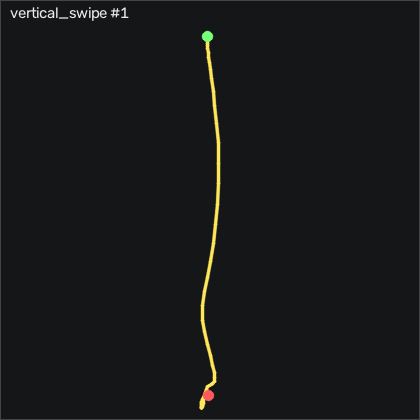

The table this chart was drawn from, first rows:
t_s, ax, ay, az, gx, gy, gz, seq
0.00000, -0.787, 0.00300, 0.563, -0.5365, 1.058, 0.8422, 2635
0.00900, -0.783, -0.00100, 0.563, -0.4145, 0.4177, -0.3468, 2636
0.01900, -0.779, -0.01300, 0.563, -0.2625, -0.03932, -1.171, 2637
0.02900, -0.769, -0.01900, 0.569, -0.5365, -0.1313, -0.8658, 2638
0.04000, -0.766, -0.02000, 0.573, -0.8115, -0.1923, -0.1638, 2639
0.04900, -0.736, -0.01900, 0.58, -0.6285, -0.1613, 0.3232, 2640
0.05900, -0.699, -0.00600, 0.596, -0.9635, 0.5397, 1.604, 2641
0.06900, -0.664, -0.00700, 0.601, -1.298, 2.308, 2.336, 2642
0.07900, -0.631, -0.00800, 0.601, -0.7195, 5.052, 2.305, 2643
0.08900, -0.562, -0.00300, 0.6, -0.1095, 8.771, 2.762, 2644
0.09900, -0.488, 0.03600, 0.58, 0.7435, 13.95, 2.64, 2645
0.109, -0.409, 0.06700, 0.567, 1.08, 19.47, 1.421, 2646
0.119, -0.375, 0.07600, 0.523, 0.4695, 26.42, 1.299, 2647
0.129, -0.315, 0.04800, 0.468, 0.2555, 33.34, 1.39, 2648
0.139, -0.187, -0.03100, 0.433, 1.262, 40.02, 1.482, 2649
0.149, 0.01200, -0.04700, 0.391, 3.183, 47.73, 4.226, 2650
0.159, 0.205, -0.11, 0.369, 6.232, 58.77, 7.031, 2651
0.17, 0.472, -0.156, 0.398, 10.87, 71.55, 7.945, 2652
0.179, 0.79, -0.109, 0.476, 14.25, 88.34, 9.592, 2653
0.189, 1.066, -0.07300, 0.536, 14.95, 111.6, 13.56, 2654
0.199, 1.38, -0.113, 0.581, 20.16, 144.6, 18.1, 2655
0.21, 1.44, -0.03400, 0.484, 22.15, 188.9, 17.43, 2656
0.219, 1.303, 0.06000, 0.268, 25.59, 237.4, 14.74, 2657
0.229, 0.938, 0.172, 0.00100, 27.12, 281.3, 8.433, 2658
0.239, 0.597, 0.292, -0.226, 23.3, 308.4, 3.768, 2659
0.249, 0.288, 0.436, -0.438, 13.37, 321.8, 3.006, 2660
0.259, -0.05100, 0.534, -0.624, -0.5065, 325.8, 2.671, 2661
0.269, -0.374, 0.536, -0.735, -17.52, 322.6, 2.884, 2662
0.279, -0.674, 0.392, -0.841, -32.4, 314.8, -1.872, 2663
0.289, -1.016, 0.168, -0.966, -41.02, 301.3, -8.671, 2664
0.299, -1.312, -0.09100, -1.047, -45.23, 278.4, -2.634, 2665
0.309, -1.433, -0.286, -0.986, -48.98, 249.6, 16.79, 2666
0.319, -1.486, -0.32, -0.97, -42.79, 227.6, 35.38, 2667
0.329, -1.609, -0.238, -0.975, -24.53, 215.5, 41.27, 2668
0.34, -1.884, -0.139, -1.065, 0.6215, 212.1, 26.45, 2669
0.349, -2.137, -0.07100, -1.156, 26.05, 207.3, 2.762, 2670
0.359, -2.33, 0.02600, -1.18, 42.48, 194, -15.56, 2671
0.369, -2.476, 0.103, -1.177, 47.15, 174.4, -25.26, 2672
0.38, -2.497, 0.154, -1.117, 40.26, 147.5, -26.26, 2673
0.389, -2.429, 0.113, -1.037, 24.62, 116.2, -18.49, 2674
0.399, -2.27, 0.05200, -0.932, 7.147, 84.47, -5.683, 2675
0.409, -2.059, 0.00900, -0.759, -8.829, 55.33, 8.494, 2676
0.419, -1.807, -0.01900, -0.596, -21.6, 33.22, 20.81, 2677
0.429, -1.601, 0.00000, -0.451, -28.83, 20.78, 29.53, 2678
0.439, -1.408, 0.05900, -0.304, -29.84, 16.55, 31.09, 2679
0.449, -1.233, 0.118, -0.225, -24.96, 21.94, 24.1, 2680
0.459, -1.122, 0.165, -0.223, -18.46, 34.01, 15.66, 2681
0.469, -1.13, 0.181, -0.3, -15.02, 48.41, 12.4, 2682
0.479, -1.251, 0.156, -0.417, -14.26, 59.08, 13.83, 2683
0.489, -1.433, 0.131, -0.544, -13.25, 62.31, 13.95, 2684
0.499, -1.551, 0.08500, -0.639, -10.93, 55.84, 11.06, 2685
0.51, -1.591, 0.03000, -0.674, -9.408, 41.24, 10.17, 2686
0.519, -1.514, -0.02100, -0.651, -8.189, 22.8, 12.18, 2687
0.529, -1.339, -0.03900, -0.589, -6.725, 5.204, 15.72, 2688
0.539, -1.168, -0.01800, -0.525, -4.622, -7.357, 18.62, 2689
0.549, -1.036, -0.01600, -0.469, -2.305, -13.52, 20.32, 2690
0.559, -0.934, -0.00700, -0.439, -0.1095, -15.5, 21.24, 2691
0.569, -0.868, 0.01300, -0.414, 1.781, -15.8, 21.57, 2692
0.579, -0.825, 0.05400, -0.388, 3.122, -15.86, 20.99, 2693
0.589, -0.795, 0.08800, -0.364, 3.884, -15.22, 18.98, 2694
... 23 more rows
